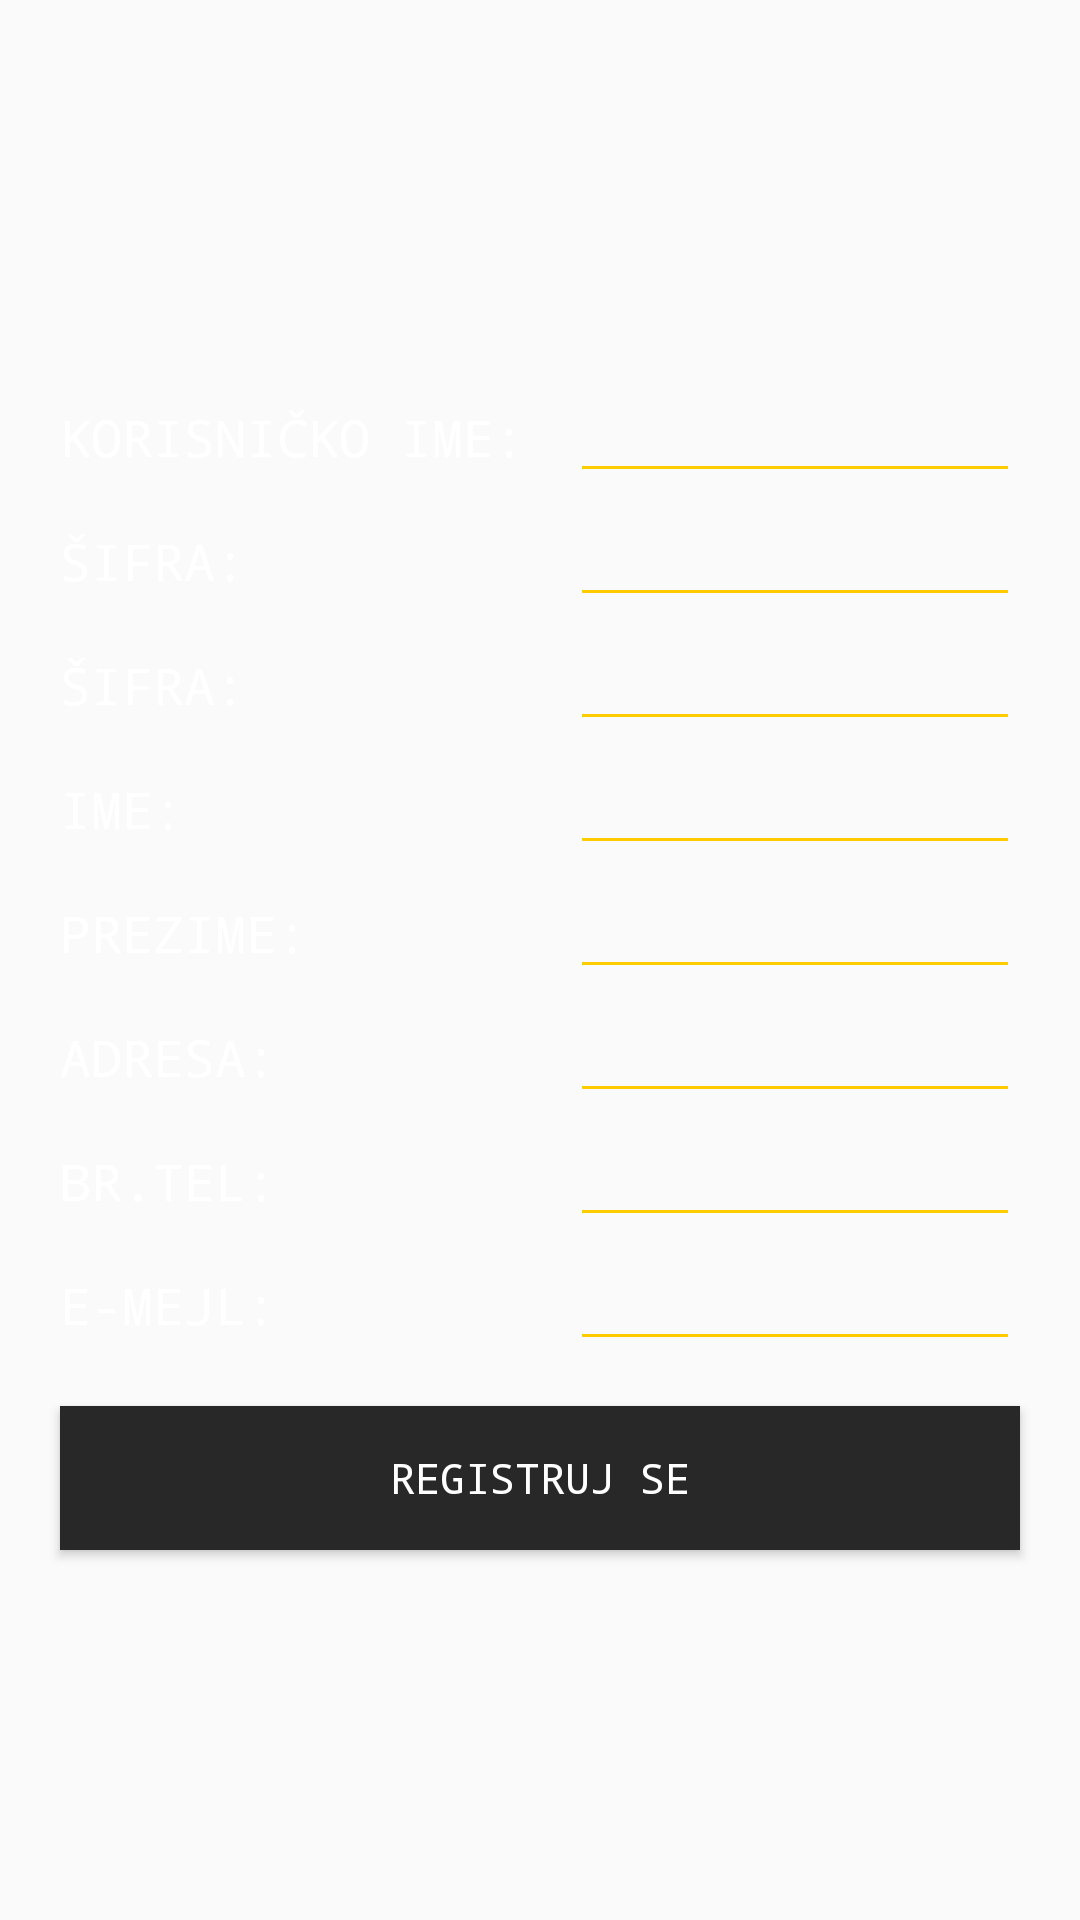

Reconstruct the res/layout file that produces this screen, plus the resources it refers to.
<!-- AndroidManifest.xml: application theme AppTheme -->
<!-- res/layout/activity_registracija.xml -->
<?xml version="1.0" encoding="utf-8"?>
<LinearLayout android:layout_height="match_parent"
    android:layout_width="match_parent"
    android:gravity="center"
    android:orientation="vertical"
    android:id="@+id/ll_registracija"
    xmlns:android="http://schemas.android.com/apk/res/android">
    <TableLayout
        android:layout_width="wrap_content"
        android:layout_height="wrap_content">
        <TableRow>
            <TextView android:text="KORISNIČKO IME:"
                android:layout_width="wrap_content"
                android:layout_height="wrap_content"
                android:layout_marginRight="15dp"
                android:textSize="17sp"></TextView>
            <EditText
                android:layout_width="150dp"
                android:layout_height="wrap_content"
                android:textColor="@color/white"
                android:backgroundTint="@color/mojaZuta"
                android:id="@+id/registracija_korisnicko_ime"></EditText>
        </TableRow>
        <TableRow>
            <TextView android:text="ŠIFRA:"
                android:layout_width="wrap_content"
                android:layout_height="wrap_content"
                android:textSize="17sp"></TextView>
            <EditText
                android:layout_width="150dp"
                android:layout_height="wrap_content"
                android:textColor="@color/white"
                android:backgroundTint="@color/mojaZuta"
                android:id="@+id/registracija_sifra1"></EditText>
        </TableRow>
        <TableRow>
            <TextView android:text="ŠIFRA:"
                android:layout_width="wrap_content"
                android:layout_height="wrap_content"
                android:textSize="17sp"></TextView>
            <EditText
                android:layout_width="150dp"
                android:layout_height="wrap_content"
                android:textColor="@color/white"
                android:backgroundTint="@color/mojaZuta"
                android:id="@+id/registracija_sifra2"></EditText>
        </TableRow>
        <TableRow>
            <TextView android:text="IME:"
                android:layout_width="wrap_content"
                android:layout_height="wrap_content"
                android:textSize="17sp"></TextView>
            <EditText
                android:layout_width="150dp"
                android:layout_height="wrap_content"
                android:textColor="@color/white"
                android:backgroundTint="@color/mojaZuta"
                android:id="@+id/registracija_ime"></EditText>
        </TableRow>
        <TableRow>
            <TextView android:text="PREZIME:"
                android:layout_width="wrap_content"
                android:layout_height="wrap_content"
                android:textSize="17sp"></TextView>
            <EditText
                android:layout_width="150dp"
                android:layout_height="wrap_content"
                android:textColor="@color/white"
                android:backgroundTint="@color/mojaZuta"
                android:id="@+id/registracija_prezime"></EditText>
        </TableRow>
        <TableRow>
            <TextView android:text="ADRESA:"
                android:layout_width="wrap_content"
                android:layout_height="wrap_content"
                android:textSize="17sp"></TextView>
            <EditText
                android:layout_width="150dp"
                android:layout_height="wrap_content"
                android:textColor="@color/white"
                android:backgroundTint="@color/mojaZuta"
                android:id="@+id/registracija_adresa"></EditText>
        </TableRow>
        <TableRow>
            <TextView android:text="BR.TEL:"
                android:layout_width="wrap_content"
                android:layout_height="wrap_content"
                android:textSize="17sp"></TextView>
            <EditText
                android:layout_width="150dp"
                android:layout_height="wrap_content"
                android:textColor="@color/white"
                android:backgroundTint="@color/mojaZuta"
                android:id="@+id/registracija_tel"></EditText>
        </TableRow>
        <TableRow>
            <TextView android:text="E-MEJL:"
                android:layout_width="wrap_content"
                android:layout_height="wrap_content"
                android:textSize="17sp"></TextView>
            <EditText
                android:layout_width="150dp"
                android:layout_height="wrap_content"
                android:textColor="@color/white"
                android:backgroundTint="@color/mojaZuta"
                android:id="@+id/registracija_mejl"></EditText>
        </TableRow>
    </TableLayout>
    <Button
        android:layout_width="match_parent"
        android:layout_height="wrap_content"
        android:layout_marginLeft="20dp"
        android:layout_marginRight="20dp"
        android:layout_marginTop="15dp"
        android:text="REGISTRUJ SE"
        android:textColor="@color/white"
        android:background="@color/statusBarColor"
        android:onClick="registracija"></Button>
</LinearLayout>
<!-- resources referenced by this layout -->
<resources>
  <color name="mojaZuta">#ffcc00</color>
  <color name="statusBarColor">#282828</color>
  <color name="white">#FFFFFFFF</color>
  <style name="AppTheme" parent="Theme.AppCompat.Light.DarkActionBar">
          <item name="android:textColor">@color/white</item>
          <item name="android:itemBackground">@color/statusBarColor</item>
          <item name="fontFamily">monospace</item>
          <item name="android:textColorHint">@color/dimgray</item>
      </style>
  <color name="dimgray">#696969</color>
</resources>
